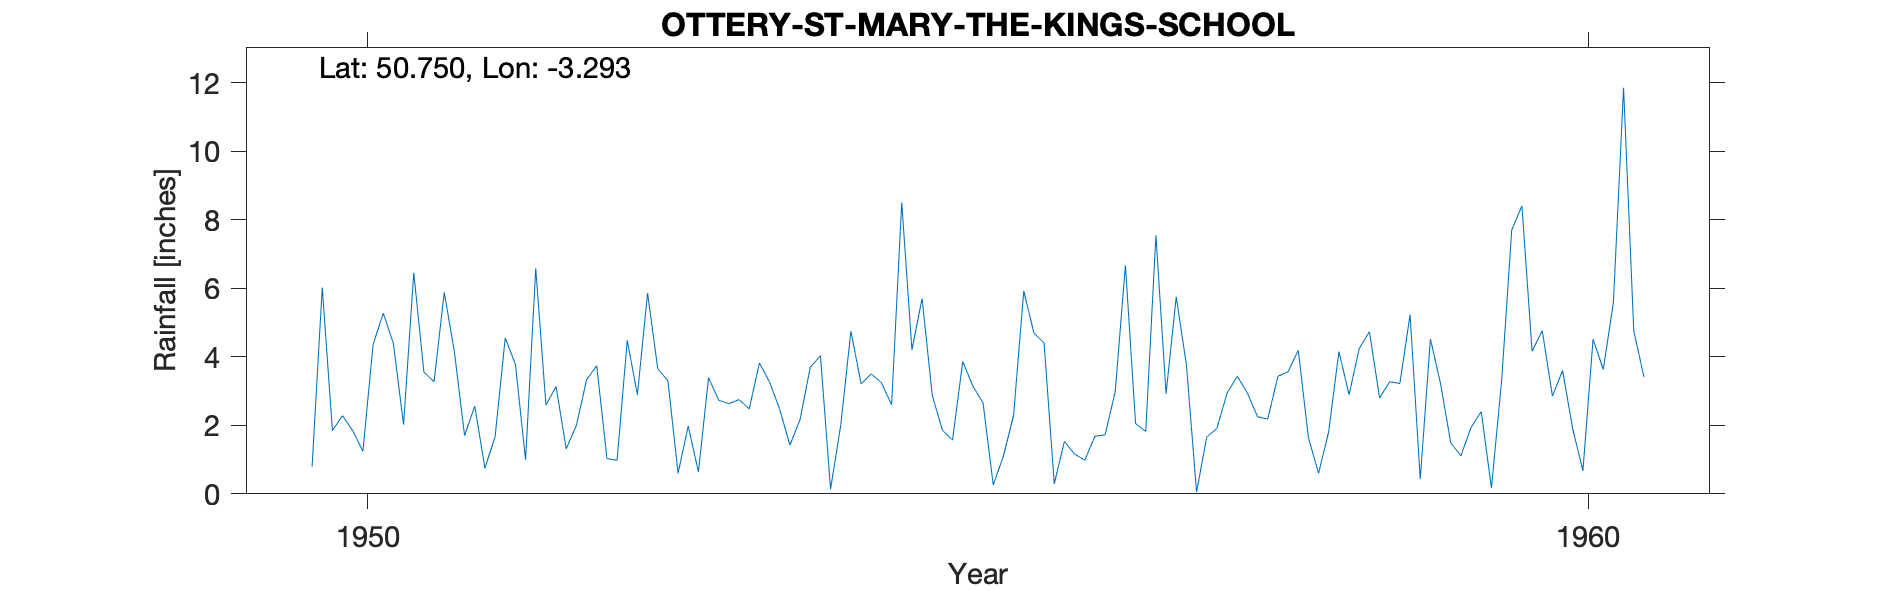

Values plotted in this chart, from the file beside it:
OTTERY-ST-MARY-THE-KINGS-SCHOOL, , , , , , , , , , , , , , , , , , , , 
Grid ref, SY088953, Long, -3.293, Lat, 50.75, Elevation, 175, ft, , , , , , , , , , , , 
Station no, 1818/2, , , , , , , , , , , , , , , , , , , 
, 1941, 1942, 1943, 1944, 1945, 1946, 1947, 1948, 1949, 1950, 1951, 1952, 1953, 1954, 1955, 1956, 1957, 1958, 1959, 1960
January, , , , , , , , , , 0.79, 3.27, 3.13, 0.6, 2.17, 5.7, 4.4, 2.92, 3.56, 5.23, 4.16
February, , , , , , , , , , 6.02, 5.88, 1.31, 1.98, 3.69, 2.88, 0.29, 5.75, 4.19, 0.43, 4.76
March, , , , , , , , , , 1.85, 4.14, 2, 0.64, 4.03, 1.85, 1.53, 3.76, 1.64, 4.52, 2.85
April, , , , , , , , , , 2.28, 1.7, 3.33, 3.39, 0.14, 1.57, 1.16, 0.05, 0.6, 3.21, 3.6
May, , , , , , , , , , 1.84, 2.56, 3.74, 2.73, 2, 3.86, 0.98, 1.66, 1.82, 1.49, 1.89
June, , , , , , , , , , 1.24, 0.75, 1.03, 2.63, 4.75, 3.14, 1.68, 1.91, 4.15, 1.11, 0.67
July, , , , , , , , , , 4.35, 1.66, 0.98, 2.75, 3.21, 2.65, 1.72, 2.94, 2.89, 1.94, 4.51
August, , , , , , , , , , 5.27, 4.55, 4.48, 2.48, 3.5, 0.26, 2.98, 3.43, 4.24, 2.4, 3.63
September, , , , , , , , , , 4.38, 3.78, 2.89, 3.82, 3.24, 1.1, 6.67, 2.94, 4.73, 0.17, 5.58
October, , , , , , , , , , 2.02, 0.99, 5.86, 3.26, 2.6, 2.29, 2.05, 2.25, 2.8, 3.28, 11.85
November, , , , , , , , , , 6.45, 6.58, 3.65, 2.46, 8.5, 5.92, 1.82, 2.18, 3.27, 7.7, 4.76
December, , , , , , , , , , 3.55, 2.59, 3.3, 1.42, 4.2, 4.69, 7.54, 3.43, 3.22, 8.4, 3.41
Total, , , , , , , , , , 40.04, 38.45, 35.7, 28.16, 42.03, 35.91, 32.82, 33.22, 37.11, 39.88, 51.67
1951 Gauge sheltered so value low Not pr…, , , , , , , , , , , , , , , , , , , , 
1952 May Gauge moved to better site but …, , , , , , , , , , , , , , , , , , , , 
Station still in use, , , , , , , , , , , , , , , , , , , , 
